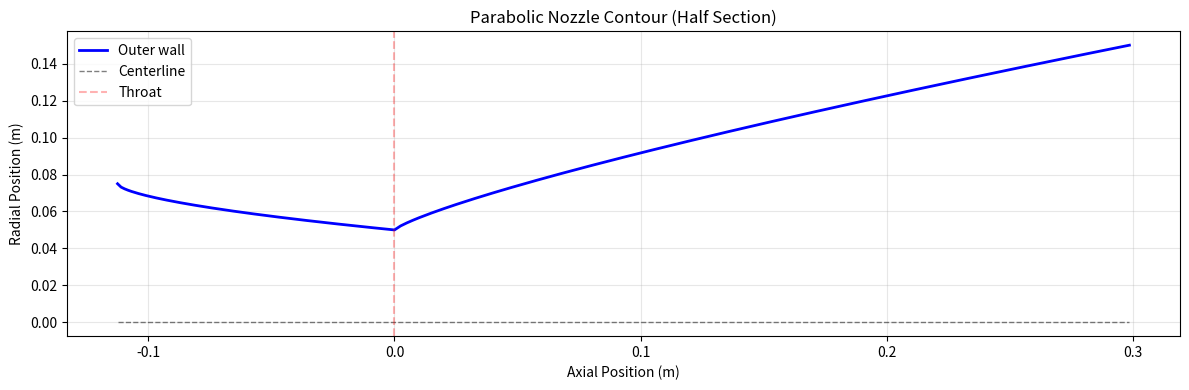

Generate this figure with matplotlib:
import numpy as np
from typing import Tuple
from dataclasses import dataclass


@dataclass
class ParabolicNozzleParams:
    """Simple parameters for a parabolic nozzle"""
    throat_radius: float      # Radius at throat (minimum)
    exit_radius: float        # Radius at exit
    chamber_radius: float     # Radius at chamber inlet

    # Optional: control the parabola shape
    convergent_power: float = 0.6   # Power for converging section (0.5-1.0)
    divergent_power: float = 0.8    # Power for diverging section (0.5-1.2)


class ParabolicNozzle:
    """Simple parabolic nozzle generator"""

    def __init__(self, params: ParabolicNozzleParams):
        self.params = params

        # Calculate section lengths (simple estimates)
        self.L_convergent = 1.5 * params.chamber_radius
        self.L_divergent = 0.8 * \
            (params.exit_radius - params.throat_radius) / np.tan(np.deg2rad(15))

    def generate_contour(self, n_points: int = 100) -> Tuple[np.ndarray, np.ndarray]:
        """
        Generate the nozzle contour points (outer wall only)

        Args:
            n_points: Total number of points

        Returns:
            x: Axial coordinates (1D array)
            r: Radial coordinates (1D array) - outer wall
        """
        # Split points between sections (60% divergent, 40% convergent)
        n_conv = int(n_points * 0.4)
        n_div = n_points - n_conv

        # Converging section (from chamber to throat)
        x_conv, r_conv = self._convergent_section(n_conv)

        # Diverging section (from throat to exit)
        x_div, r_div = self._divergent_section(n_div)

        # Combine (skip first point of divergent to avoid duplicate at throat)
        x = np.concatenate([x_conv, x_div[1:]])
        r = np.concatenate([r_conv, r_div[1:]])

        return x, r

    def get_outer_wall(self, n_points: int = 100) -> Tuple[np.ndarray, np.ndarray]:
        """
        Get outer wall geometry (same as generate_contour)

        Returns:
            x: Axial coordinates
            r: Radial coordinates (positive values only)
        """
        return self.generate_contour(n_points)

    def get_centerline(self, n_points: int = 100) -> Tuple[np.ndarray, np.ndarray]:
        """
        Get centerline geometry

        Returns:
            x: Axial coordinates (same range as outer wall)
            r: Radial coordinates (all zeros)
        """
        x, _ = self.generate_contour(n_points)
        r = np.zeros_like(x)
        return x, r

    def get_both_sections(self, n_points: int = 100) -> dict:
        """
        Get both outer wall and centerline

        Returns:
            dict with keys:
                'outer_wall': (x, r) tuple for outer wall
                'centerline': (x, r) tuple for centerline
        """
        x_wall, r_wall = self.get_outer_wall(n_points)
        x_center, r_center = self.get_centerline(n_points)

        return {
            'outer_wall': (x_wall, r_wall),
            'centerline': (x_center, r_center)
        }

    def _convergent_section(self, n_points: int) -> Tuple[np.ndarray, np.ndarray]:
        """Generate converging section using parabolic curve"""
        # x coordinates (from -L_convergent to 0)
        x = np.linspace(-self.L_convergent, 0, n_points)

        # Normalized position (0 at chamber, 1 at throat)
        t = (x + self.L_convergent) / self.L_convergent

        # Parabolic interpolation from chamber_radius to throat_radius
        r = self.params.chamber_radius - \
            (self.params.chamber_radius - self.params.throat_radius) * \
            t**self.params.convergent_power

        return x, r

    def _divergent_section(self, n_points: int) -> Tuple[np.ndarray, np.ndarray]:
        """Generate diverging section using parabolic curve"""
        # x coordinates (from 0 to L_divergent)
        x = np.linspace(0, self.L_divergent, n_points)

        # Normalized position (0 at throat, 1 at exit)
        t = x / self.L_divergent

        # Parabolic interpolation from throat_radius to exit_radius
        r = self.params.throat_radius + \
            (self.params.exit_radius - self.params.throat_radius) * \
            t**self.params.divergent_power

        return x, r

    def plot(self, n_points: int = 100, show_centerline: bool = True):
        """Simple visualization of the nozzle"""
        import matplotlib.pyplot as plt

        x_wall, r_wall = self.get_outer_wall(n_points)

        plt.figure(figsize=(12, 4))
        plt.plot(x_wall, r_wall, 'b-', linewidth=2, label='Outer wall')

        if show_centerline:
            x_center, r_center = self.get_centerline(n_points)
            plt.plot(x_center, r_center, 'k--', linewidth=1,
                     alpha=0.5, label='Centerline')

        plt.axvline(x=0, color='r', linestyle='--', alpha=0.3, label='Throat')

        plt.xlabel('Axial Position (m)')
        plt.ylabel('Radial Position (m)')
        plt.title('Parabolic Nozzle Contour (Half Section)')
        plt.grid(True, alpha=0.3)
        plt.legend()
        plt.tight_layout()
        plt.show()


# Example usage
if __name__ == "__main__":
    # Define nozzle dimensions
    params = ParabolicNozzleParams(
        throat_radius=0.05,      # 50 mm
        exit_radius=0.15,        # 150 mm
        chamber_radius=0.075,    # 75 mm
        convergent_power=0.6,    # Smooth convergence
        divergent_power=0.8      # Smooth divergence
    )

    # Create nozzle
    nozzle = ParabolicNozzle(params)

    # Get outer wall only
    x_wall, r_wall = nozzle.get_outer_wall(n_points=200)
    print(f"Outer wall: {len(x_wall)} points")

    # Get centerline only
    x_center, r_center = nozzle.get_centerline(n_points=200)
    print(f"Centerline: {len(x_center)} points, all r={r_center[0]}")

    # Get both
    sections = nozzle.get_both_sections(n_points=200)
    print(f"Both sections returned in dict")

    # Visualize
    nozzle.plot(n_points=200, show_centerline=True)
